43-way image classification set "dataset" from GitHub (hnky/dataset-lego-figures); label vocabulary: Simpsons Apu Nahasapeemapetilon LEGO figure, Simpsons Bart Simpson LEGO figure, Simpsons Chief Wiggum LEGO figure, Simpsons Dr Hibbert LEGO figure, Simpsons Grandpa Simpson LEGO figure, Simpsons Homer Simpson LEGO figure, Simpsons Itchy LEGO figure, simpsons krusty the clown, Simpsons Lisa Simpson LEGO figure, Simpsons Maggie Simpson LEGO figure, Simpsons Marge Simpson LEGO figure, simpsons milhouse van houten, Simpsons Mr Burns LEGO figure, Simpsons Ned Flanders LEGO figure, Simpsons Nelson Muntz LEGO figure, Simpsons Ralph Wiggum LEGO figure, Simpsons Snowball LEGO figure, Star Wars Ackbar LEGO figure, starwars boba fett, Star Wars C-3PO LEGO figure, starwars emperor palpatine, starwars general grievous, starwars jar jar binks, starwars kit fisto, starwars luke skywalker, starwars mace windu, Star Wars R3-M2 LEGO figure, Star Wars Yoda LEGO figure, superhero Aquaman LEGO figure, superhero Bat-Mite LEGO figure, superhero Batman LEGO figure, superhero Bumblebee LEGO figure, superhero Cyborg LEGO figure, superhero Green Lantern LEGO figure, superhero Huntress LEGO figure, superhero Metamorpho LEGO figure, superhero Mister Miracle LEGO figure, superhero Sinestro LEGO figure, superhero Stargirl LEGO figure, superhero The Cheetah LEGO figure, superhero The Flash LEGO figure, superhero The Joker LEGO figure, superhero Wonder Woman LEGO figure.

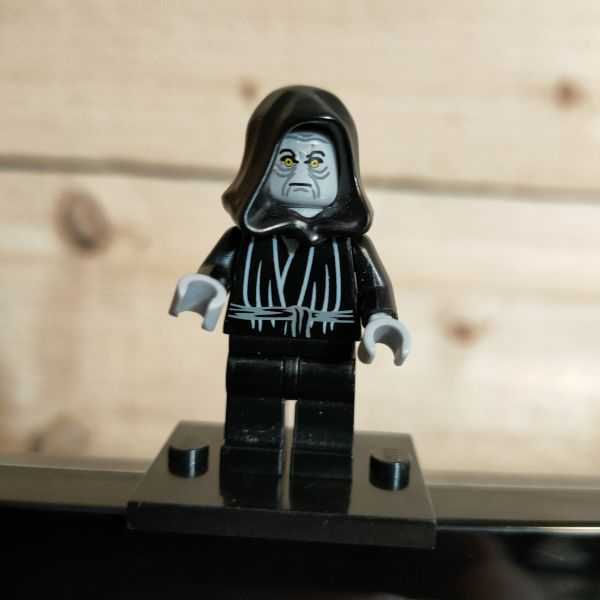
Label: starwars emperor palpatine

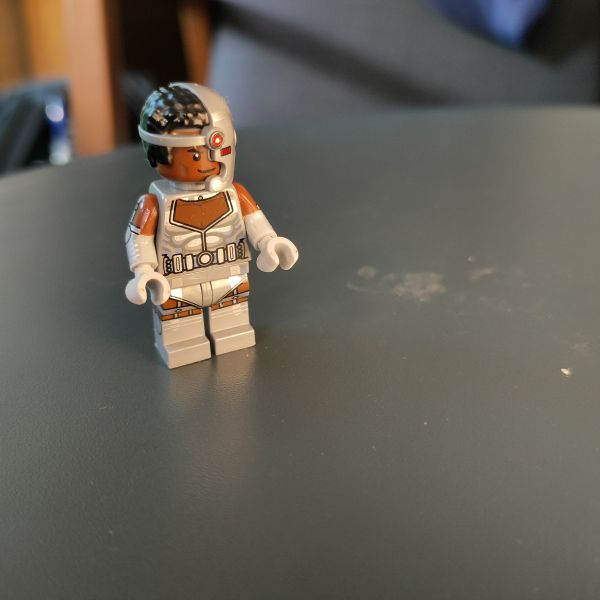
Label: superhero Cyborg LEGO figure

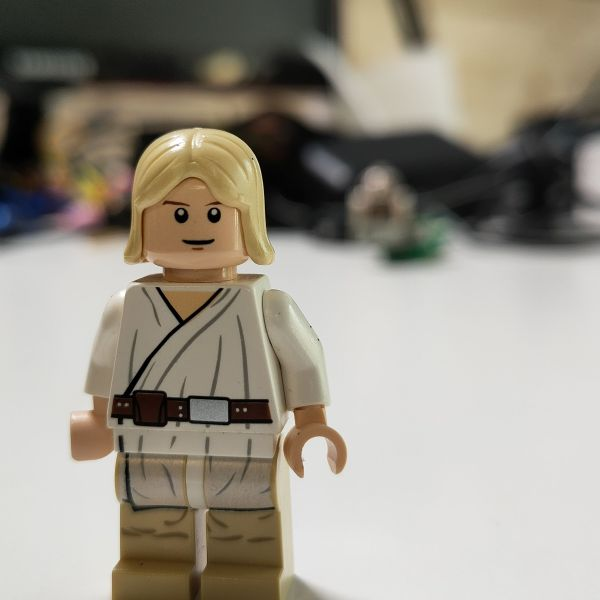
Label: starwars luke skywalker

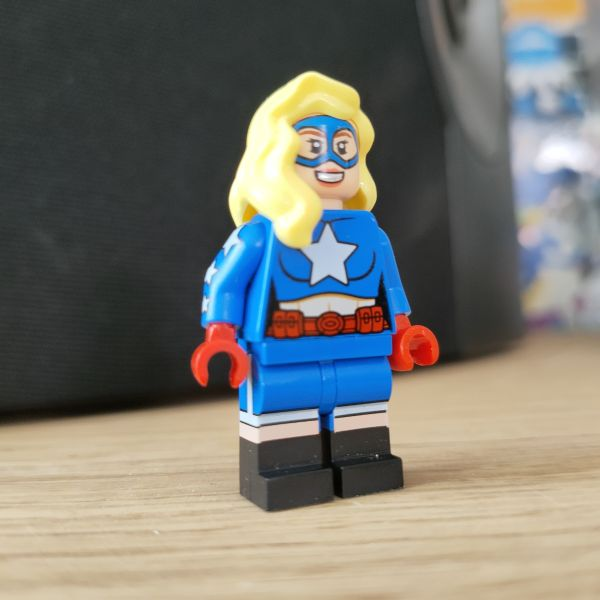
Label: superhero Stargirl LEGO figure

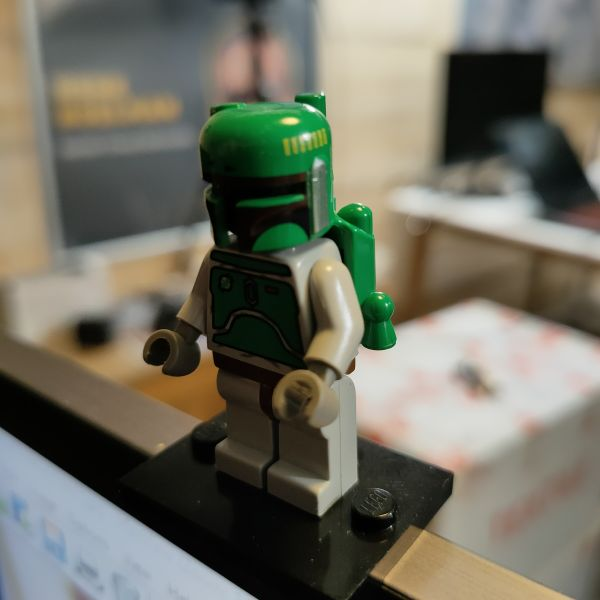
Label: starwars boba fett

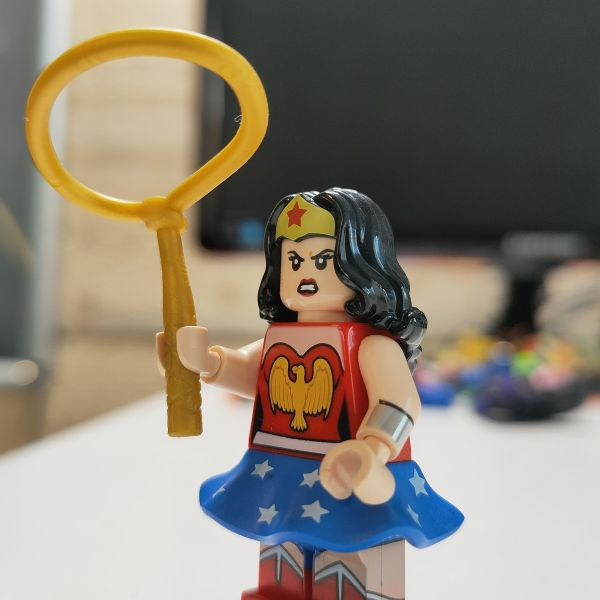
Label: superhero Wonder Woman LEGO figure
